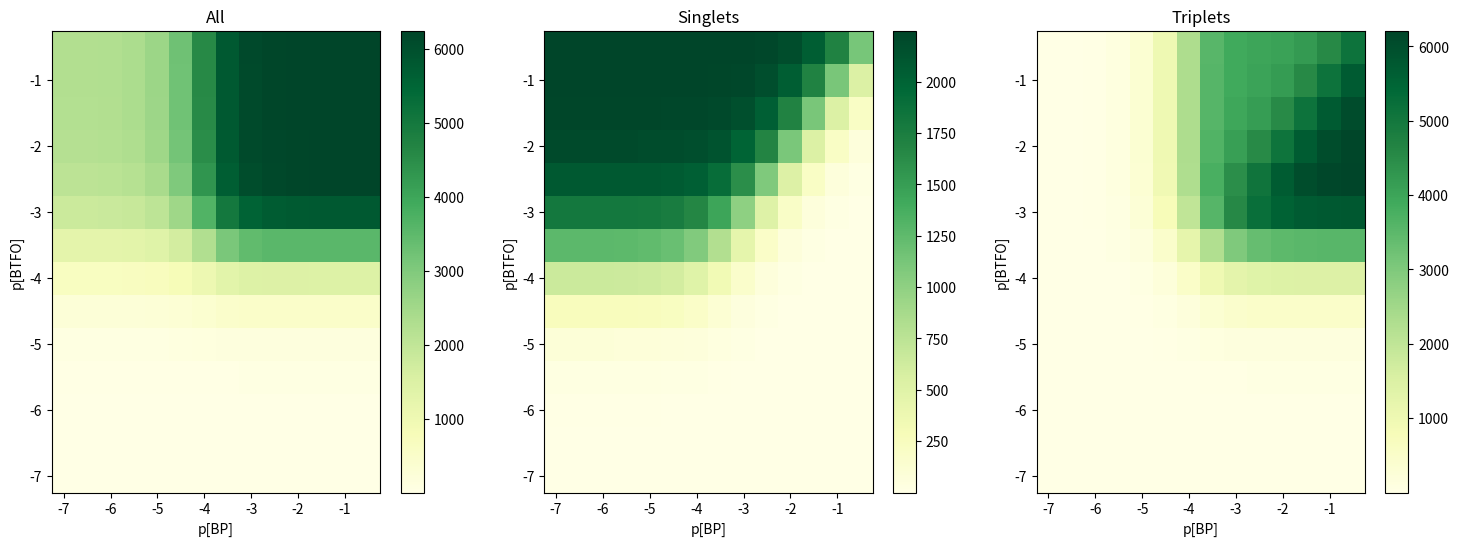

The matplotlib source for this figure:
import numpy as np
import scipy as scp
from scipy import integrate
import matplotlib.pyplot as plt



def jablonskyMap(CBT,CBP, time):

    # units: 1/ps
    # Constants:
    radiusTol = 3.18/20000000000. #meter
    radiusBP = 8.04/20000000000.
    radiusBT = 10.72/20000000000.

    molarMassTol = 92.14 # g/mol
    molarMassBT = 468.5 # g/mol
    molarMassBP = 182.22 # g/mol

    densityToluene = 0.8621 # g/cm3
    viscosityToluene =  0.56 /1000 # pa.s

    Na = 6.02214086 * 10**23
    Kb = 1.380649 * 10**(-23)
    T = 25 + 273.15

    # Knobs:
    volume = .000001 # m3
    concentrationBT = 10.**(CBT) #M
    concentrationBP = 10.**(CBP) #M

    tolueneC = densityToluene*Na*1000000/molarMassTol # molecules/m3
    btC = concentrationBT*Na*1000 # molecules/m3
    bpC = concentrationBP*Na*1000 # molecules/m3

    muTolBT = molarMassTol*molarMassBT/(molarMassBT + molarMassTol)/(Na*1000) #kg
    muTolBP = molarMassTol*molarMassBP/(molarMassBP + molarMassTol)/(Na*1000) #kg
    muBPBT = molarMassBP*molarMassBT/(molarMassBT + molarMassBP)/(Na*1000) #kg

    sigmaTolBT = radiusTol+radiusBT
    sigmaTolBP = radiusTol+radiusBP
    sigmaBPBT = radiusBP+radiusBT

    k_col_tol_bt = sigmaTolBT**2 * np.sqrt(8*np.pi*Kb*T/muTolBT)*tolueneC*btC*volume # collisions per second
    k_col_tol_bp = sigmaTolBP**2 * np.sqrt(8*np.pi*Kb*T/muTolBP)*tolueneC*bpC*volume
    k_col_bp_bt = sigmaBPBT**2 * np.sqrt(8*np.pi*Kb*T/muBPBT)*bpC*btC*volume


    #print(sigmaTolBT**2, np.sqrt(8*np.pi*Kb*T/muTolBT),tolueneC,btC,volume,1000000000000)

    #print("print(k_col_tol_bt, k_col_tol_bp, k_col_bp_bt)")
    #print(k_col_tol_bt, k_col_tol_bp, k_col_bp_bt)

    # Toluene
    k_f_tol =  4.7*1000000 # 10.1063/1.443140
    #2.6*(10**7)  # https://omlc.org/spectra/PhotochemCAD/html/090.html * #Baxendale 1973
    k_dc_tol = 0
    k_isc_tol = 8.5*1000000 # 10.1063/1.443140

    k_ss_tol_bt =  5.4*(10**10)*concentrationBT #Baxendale 1973  # ASSUMPTION NAPHTALENE MAY WANT TO TRY 0
    k_st_tol_bt =  0 #Baxendale 1973
    k_st_tol_bp =  0
    k_ss_tol_bp =  5.4*(10**10)*concentrationBP #Baxendale 1973 # ASSUMPTION NAPHTALENE

    k_ph_tol = 3.45*100000
    k_dph_tol = 0

    k_ts_tol_bt =  0
    k_tt_tol_bt = 0
    k_ts_tol_bp = 0
    k_tt_tol_bp = 1.1*(10**10)*concentrationBP #Baxendale 1973

    # BP
    k_f_bp = 0 # https://pubs.rsc.org/en/content/articlelanding/2018/cp/c8cp01023d#cit54
    #1.7*(10**6) # https://pubs.acs.org/doi/pdf/10.1021/ja00184a047
    k_dc_bp = 0
    k_isc_bp = 3.3*(10**10) #Handbook of photophysical chemistry pg 16

    k_ss_bp_bt =  0
    k_st_bp_bt =  0

    k_ph_bp = 2*10000 #Baxendale 1973
    #1.6*100 #https://pubs.acs.org/doi/pdf/10.1021/ja00184a047
    k_dph_bp = 0

    k_ts_bp_bt =  0
    k_tt_bp_bt =  2.7*(10**6)*concentrationBT/(10**(-3)) # From Murata 2015, Xanthone to BT, not BTFO

    maxK = np.amax([k_f_tol ,k_dc_tol,k_isc_tol ,k_ss_tol_bt ,k_st_tol_bt,k_st_tol_bp ,k_ss_tol_bp,k_ph_tol ,
                  k_dph_tol ,k_ts_tol_bt,k_tt_tol_bt ,k_ts_tol_bp ,k_tt_tol_bp ,k_f_bp ,k_dc_bp ,k_isc_bp ,
                  k_ss_bp_bt ,k_st_bp_bt ,k_ph_bp ,k_dph_bp ,k_ts_bp_bt ,k_tt_bp_bt])

    def solver(t,vec):
        S1_tol = vec[0]
        T1_tol = vec[1]
        S0_tol = vec[2]
        S1_bp = vec[3]
        T1_bp = vec[4]
        S0_bp = vec[5]
        S1_bt = vec[6]
        T1_bt = vec[7]

        dS1_tol = S1_tol*(-(k_f_tol + k_dc_tol +k_isc_tol +k_ss_tol_bt +k_ss_tol_bp +k_st_tol_bt +k_st_tol_bp))
        dT1_tol = S1_tol*k_isc_tol + T1_tol*(-(k_ph_tol+k_dph_tol +k_ts_tol_bt+k_ts_tol_bp +k_tt_tol_bt +k_tt_tol_bp ))
        dS0_tol = S1_tol*(k_f_tol + k_dc_tol) + T1_tol*(k_ph_tol+k_dph_tol)
        dS1_bp = S1_tol*(k_ss_tol_bp) + T1_tol*(k_ts_tol_bp) - S1_bp*(k_f_bp + k_dc_bp+ k_isc_bp + k_ss_bp_bt + k_st_bp_bt )
        dT1_bp = S1_tol*(k_st_tol_bp)+ T1_tol*(k_tt_tol_bp)+ S1_bp*(k_isc_bp) - T1_bp*(k_ph_bp +k_dph_bp +k_ts_bp_bt +k_tt_bp_bt )
        dS0_bp = T1_bp*(k_ph_bp +k_dph_bp) +  S1_bp*(k_f_bp + k_dc_bp)
        dS1_bt = S1_tol*(k_ss_tol_bt) + T1_tol*(k_ts_tol_bt)+S1_bp*(k_ss_bp_bt) + T1_bp*(k_ts_bp_bt)
        dT1_bt = S1_tol*(k_st_tol_bt) + T1_tol*(k_tt_tol_bt)+S1_bp*(k_st_bp_bt) + T1_bp*(k_tt_bp_bt)

        return (dS1_tol,dT1_tol ,dS0_tol ,dS1_bp ,dT1_bp ,dS0_bp,dS1_bt,dT1_bt   )

    picosecond = 10**(-12)
    xi = 0
    xf = picosecond*time

    initialConditions = [2250,4000,0,0,0,0,0,0]

    times = np.arange(xi, xf, xf/1000) # domain
    solution = integrate.solve_ivp(solver, [xi,xf], initialConditions  ,t_eval = times, method = 'LSODA') # 'RK23'  'LSODA'
    x = solution.t
    y = solution.y
    S1_tol = y[0]
    T1_tol = y[1]
    S0_tol = y[2]
    S1_bp = y[3]
    T1_bp = y[4]
    S0_bp = y[5]
    S1_bt = y[6]
    T1_bt = y[7]
    print((S1_bt+T1_bt)[-1])

    '''print("here")
    fig = plt.figure(figsize=(6,6))
    ax = fig.add_axes([0.1,0.1,0.7,0.9])
    ax.plot(x, S1_tol, label = "S1_tol")
    ax.plot(x, T1_tol, label = "T1_tol")
    ax.plot(x, S0_tol, label = "S0_tol")
    ax.plot(x, S1_bp, label = "S1_bp")
    ax.plot(x, T1_bp, label = "T1_bp")
    ax.plot(x, S0_bp, label = "S0_bp")
    ax.plot(x, S1_bt, label = "S1_bt")
    ax.plot(x, T1_bt, label = "T1_bt")
    ax.legend()
    print("here")
    plt.show()
    #plt.savefig("output2.png")'''
    return S1_bt[-1], T1_bt[-1]


time = 10.**(6) # Time in picoseconds
CBT = np.arange(-7, 0, 0.5)
CBP = np.arange(-7,0,0.5)
map = np.zeros(shape = (len(CBT),len(CBP)))
mapS = np.zeros(shape = (len(CBT),len(CBP)))
mapT = np.zeros(shape = (len(CBT),len(CBP)))
for i in range(len(CBT)):
    for j in range(len(CBP)):
        result = jablonskyMap(CBT[i],CBP[j], time)
        map[i,j] = result[0] + result[1]
        mapS[i,j] = result[0]
        mapT[i, j] =  result[1]
fig, (ax1,ax2,ax3) = plt.subplots(1,3,figsize=(18,6))
c = ax1.pcolor(CBP, CBT,map, cmap = "YlGn")
ax1.set_xlabel("p[BP]")
ax1.set_ylabel("p[BTFO]")
ax1.set_title("All")
fig.colorbar(c, ax=ax1)

d = ax2.pcolor(CBP, CBT,mapS, cmap = "YlGn")
ax2.set_xlabel("p[BP]")
ax2.set_ylabel("p[BTFO]")
ax2.set_title("Singlets")
fig.colorbar(d, ax=ax2)

e=  ax3.pcolor(CBP, CBT,mapT, cmap = "YlGn")
ax3.set_xlabel("p[BP]")
ax3.set_ylabel("p[BTFO]")
ax3.set_title("Triplets")
fig.colorbar(e, ax=ax3)

plt.show()